Run: headless pygame with SDL's dummy video driver; simulated clock (each Clock.tick advances the game by its frame time, no real sleeping); random seed 0; keys injected as events and as key.get_pressed() state; mouse plan: one left click at the window centre at the start of phase 2, then a move to the lower-right quarter at the start of phase 3.
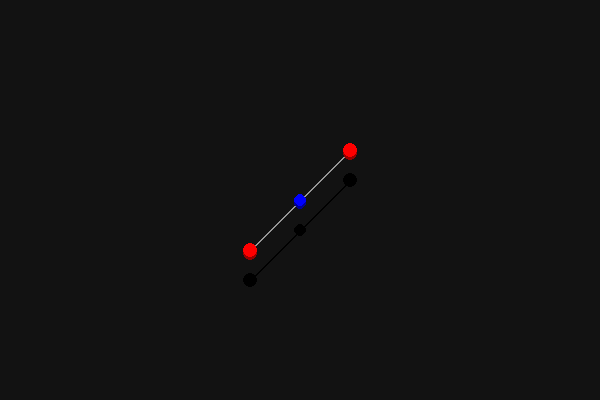
Frame 1 of 4 · flips 1–60 · no input
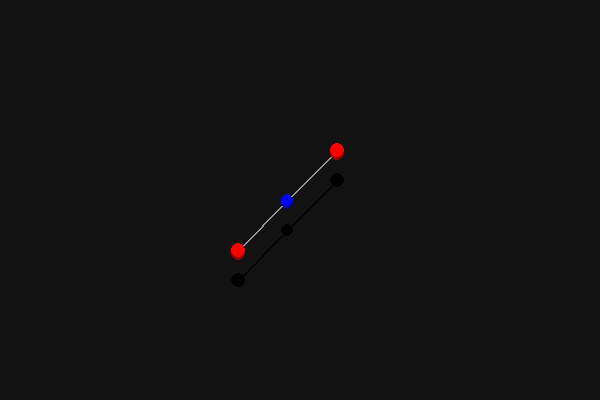
Frame 2 of 4 · flips 61–180 · clicked the window centre · tapped SPACE, RETURN · held RIGHT (→), D
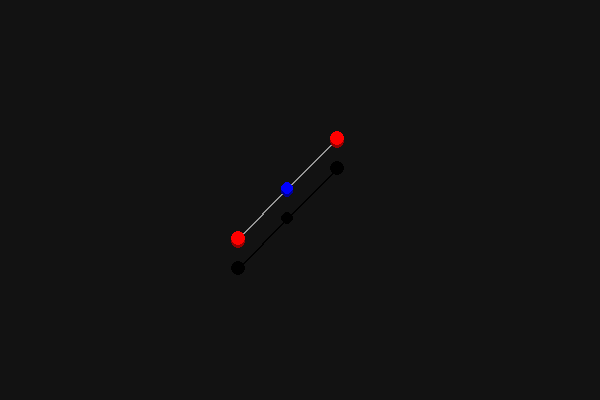
Frame 3 of 4 · flips 181–300 · moved the mouse to the lower-right quarter · held DOWN (↓), S
Frame 4 of 4 · flips 301–420 · held LEFT (←), A, UP (↑), W · screen same as frame 1, image omitted

The pygame program that drew these frames:

import pygame
import sys
import math

pygame.init()
screenWidth = 600
screenHeight = 400
screen = pygame.display.set_mode((screenWidth, screenHeight))

#colors
c_background = (18, 18, 18)

c_end = (255, 0, 0)
c_end_sdw = (150, 0, 0)

c_anchor = (0, 0, 255)
c_anchor_sdw = (0, 0, 150)

c_line = (150, 150, 150)

c_floor_sdw = (0, 0, 0)

#---------------------------------------------------------------------------------------------------------

class point:
    def __init__(self, x, y, pointWidth, color, sdw_color):

        self.x = x
        self.y = y

        self.pointWidth = pointWidth
        self.color = color
        self.sdw_color = sdw_color

    def draw(self):
        #draw point circle
        pygame.draw.circle(screen, self.sdw_color, (self.x, self.y + self.pointWidth/2), self.pointWidth)
        pygame.draw.circle(screen, self.color, (self.x, self.y), self.pointWidth)

    def draw_sdw(self):
        #draw floor shadow
        pygame.draw.circle(screen, c_floor_sdw, (self.x, self.y + floorHeight), self.pointWidth)


class curve:
    def __init__(self, x, y, lineWidth):
        curves.append(self)

        self.x = x
        self.y = y

        self.lineWidth = lineWidth

        self.points = []
        self.end1 = point(self.x - 50, self.y + 50, end_width, c_end, c_end_sdw)
        self.points.append(self.end1)
        self.anchor1 = point(self.x, self.y, anchor_width, c_anchor, c_anchor_sdw)
        self.points.append(self.anchor1)
        self.end2 = point(self.x + 50, self.y - 50, end_width, c_end, c_end_sdw)
        self.points.append(self.end2)

    def draw(self):
        #draw circle shadows
        self.anchor1.draw_sdw()
        self.end1.draw_sdw()
        self.end2.draw_sdw()

        #draw connection lines floor shadow
        pygame.draw.line(screen, c_floor_sdw, (self.end1.x, self.end1.y + floorHeight), (self.anchor1.x, self.anchor1.y + floorHeight), self.lineWidth)
        pygame.draw.line(screen, c_floor_sdw, (self.anchor1.x, self.anchor1.y + floorHeight), (self.end2.x, self.end2.y + floorHeight), self.lineWidth)

        #draw connection lines
        pygame.draw.line(screen, c_line, (self.end1.x, self.end1.y), (self.anchor1.x, self.anchor1.y), self.lineWidth)
        pygame.draw.line(screen, c_line, (self.anchor1.x, self.anchor1.y), (self.end2.x, self.end2.y), self.lineWidth)

        #draw circles
        self.anchor1.draw()
        self.end1.draw()
        self.end2.draw()
#-------------------------------------------------------------------------------------------------------------

class mousePointMover:
    def __init__(self):
        self.isHolding = False
        self.grabDistance = 25
        self.grabbedPoint = None

    def grabPoint(self):
        #get mouse pos
        mPos = pygame.mouse.get_pos()
        mX = mPos[0]
        mY = mPos[1]

        #get closest point
        closestMag = self.grabDistance
        closestPoint = None
        for curve in curves:
            for point in curve.points:
                #get distance to point
                vX = mX - point.x
                vY = mY - point.y

                mag = math.sqrt(vX * vX + vY * vY)
                
                #comapare distances
                if mag < closestMag and mag < self.grabDistance:
                    closestMag = mag
                    closestPoint = point
    
        #if found point
        if closestPoint != None and self.isHolding == False:
            self.grabbedPoint = closestPoint
            self.isHolding = True

    def movePoint(self):
        #get mouse pos
        mPos = pygame.mouse.get_pos()
        mX = mPos[0]
        mY = mPos[1]

        #set grabbed points pos to mouse pos
        self.grabbedPoint.x = mX
        self.grabbedPoint.y = mY

    def dropPoint(self):
        #clear grabbed point, set isholding to false
        self.grabbedPoint = None
        self.isHolding = False

#initialize mouse mover
hand = mousePointMover()

#-----------------------------------------------------------------------------------------------------
#move camera
cameraSpeed = 0.1

def moveCamera(xdif, ydif):
    #get every point and move it opposite
    for curve in curves:
        for point in curve.points:
            point.x -= xdif * cameraSpeed
            point.y -= ydif * cameraSpeed

#-----------------------------------------------------------------------------------------------------

#initialize curves
end_width = 7
anchor_width = 6
floorHeight = 30
curves = []

curve1 = curve(screenWidth/2, screenHeight/2, 2)

#-----------------------------------------------------------------------------------------------------

while True:

    for event in pygame.event.get():
        if event.type == pygame.QUIT:
            pygame.quit()
            sys.exit()

        #handle point movement with mouse
        elif event.type == pygame.MOUSEBUTTONDOWN:
            if event.button == 1:  # Left mouse button
                hand.grabPoint()

        elif event.type == pygame.MOUSEBUTTONUP:
            if event.button == 1:  # Left mouse button
                hand.dropPoint()

    keys = pygame.key.get_pressed()
    if keys[pygame.K_w]:
        moveCamera(0, -1)
    if keys[pygame.K_a]:
        moveCamera(-1, 0)
    if keys[pygame.K_s]:
        moveCamera(0, 1)
    if keys[pygame.K_d]:
        moveCamera(1, 0)

####################################################################

    screen.fill(c_background)

    #if holding a point, move it
    if hand.isHolding == True:
        hand.movePoint()

    #udpate all curves
    for i in range(len(curves)):
        curves[i].draw()
    
    pygame.display.flip()
